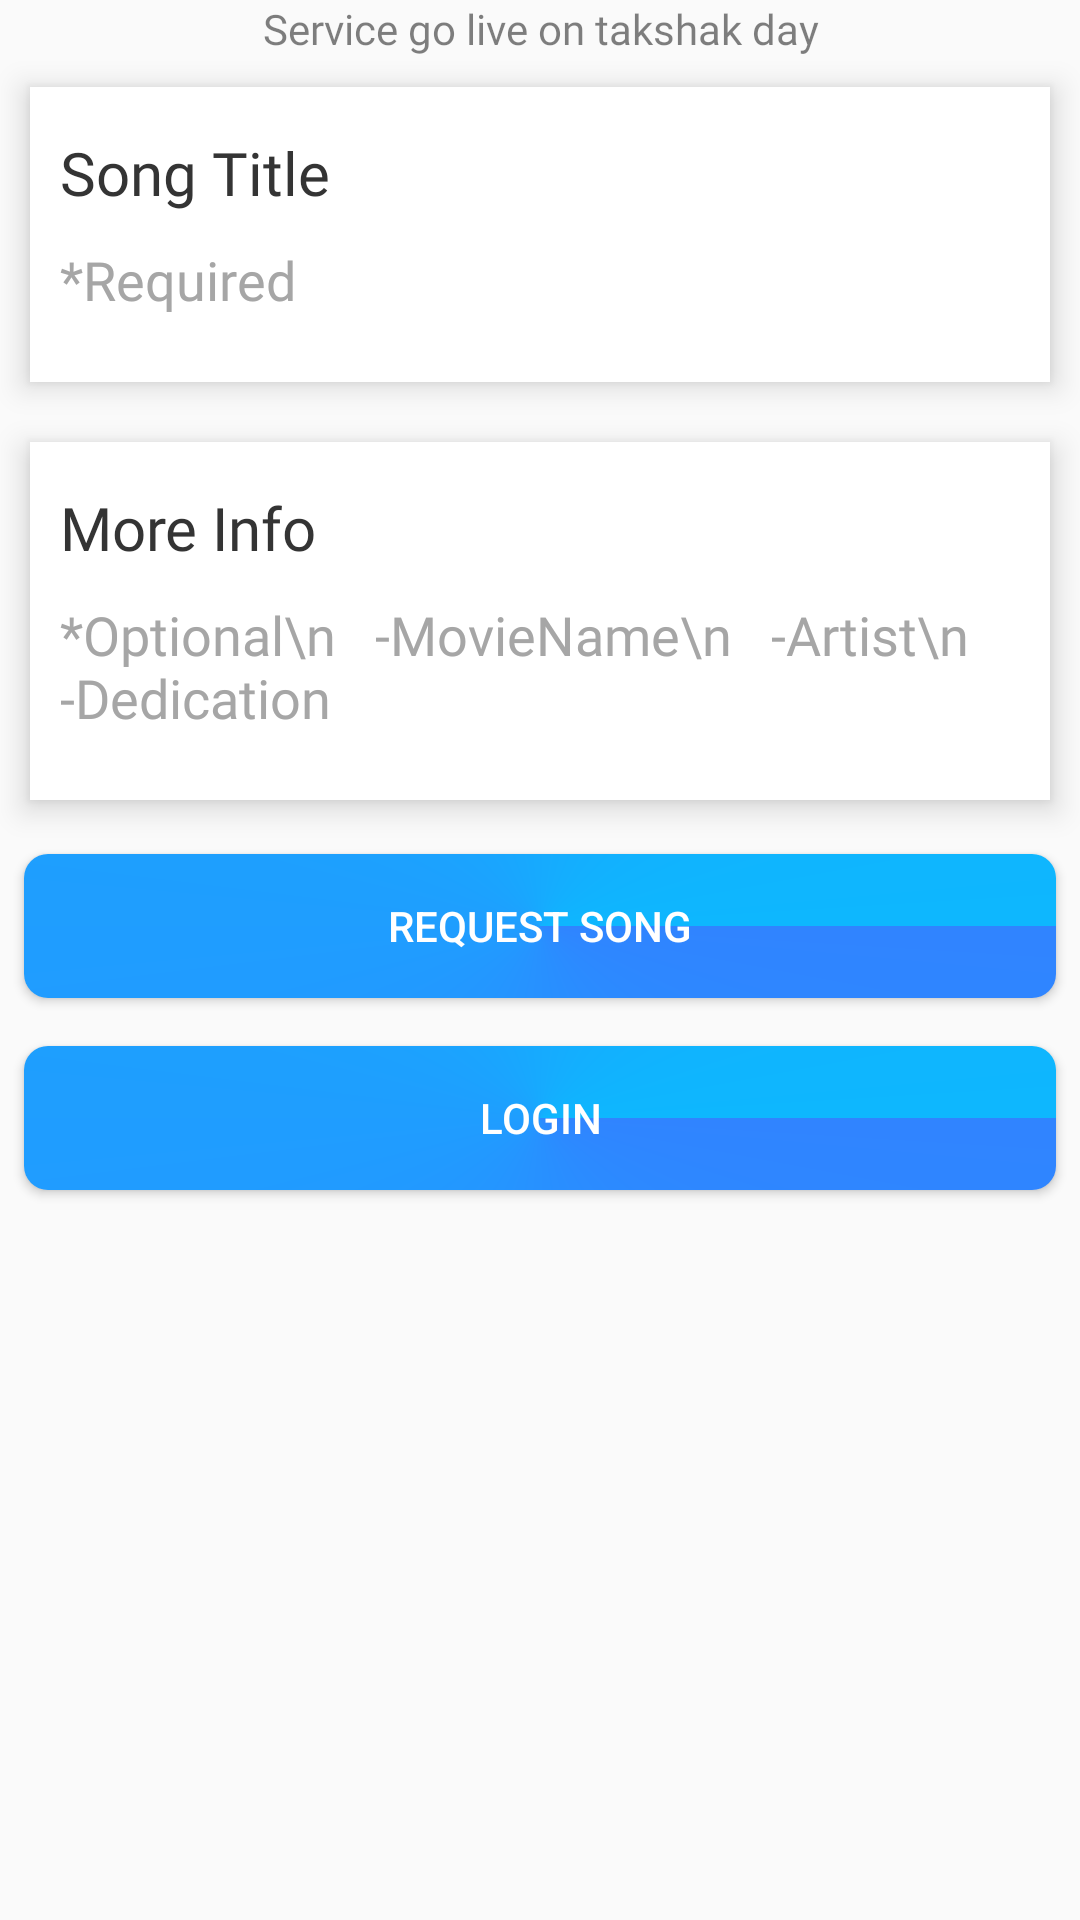

Layout XML and referenced resources for this Android screen:
<!-- AndroidManifest.xml: application theme AppTheme -->
<!-- res/layout/frag_1.xml -->
<?xml version="1.0" encoding="utf-8"?>
<android.support.v4.widget.NestedScrollView xmlns:android="http://schemas.android.com/apk/res/android"
    xmlns:app="http://schemas.android.com/apk/res-auto"
    xmlns:tools="http://schemas.android.com/tools"
    android:layout_width="match_parent"
    android:layout_height="match_parent"
    app:layout_behavior="@string/appbar_scrolling_view_behavior"
    >
    <LinearLayout
        android:orientation="vertical"
        android:layout_width="match_parent"
        android:layout_height="match_parent"
        android:paddingBottom="100dp"
        >
        <LinearLayout
            android:orientation="vertical"
            android:layout_width="match_parent"
            android:layout_height="wrap_content">

            <TextView
                android:id="@+id/servicegolive"
                android:layout_width="match_parent"
                android:layout_height="wrap_content"
                android:textColor="#000"
                android:alpha=".5"
                android:fontFamily="@font/assis"
                android:text="Service go live on takshak day"
                android:textAlignment="center" />
            <TextView
                android:layout_width="match_parent"
                android:layout_height="wrap_content"
                android:visibility="gone"
                android:id="@+id/timeremaining"/>
        </LinearLayout>
        <RelativeLayout
            android:layout_width="match_parent"
            android:layout_height="fill_parent">
            <LinearLayout
                android:id="@+id/songtitlelayout"
                android:layout_margin="10dp"
                android:background="@color/white"
                android:layout_width="match_parent"
                android:layout_height="wrap_content"
                android:elevation="6dp"
                android:orientation="vertical">

                <TextView
                    android:layout_marginTop="15dp"
                    android:paddingHorizontal="10dp"
                    android:layout_width="match_parent"
                    android:layout_height="wrap_content"
                    android:fontFamily="@font/vesper_libre"
                    android:text="Song Title"
                    android:textColor="@color/mytextcolor"
                    android:textSize="20sp" />

                <EditText
                    android:id="@+id/songtitle"
                    android:layout_width="match_parent"
                    android:layout_height="wrap_content"
                    android:layout_marginBottom="15dp"
                    android:fontFamily="@font/vesper_libre"
                    android:hint="*Required"
                    android:paddingHorizontal="10dp"
                    android:textColor="@color/mytextcolor"
                    android:textColorHint="@color/hintcolor" />
            </LinearLayout>
            <LinearLayout
                android:elevation="6dp"
                android:id="@+id/songmorelayout"
                android:layout_below="@+id/songtitlelayout"
                android:orientation="vertical"
                android:layout_margin="10dp"
                android:background="@color/white"
                android:layout_width="match_parent"
                android:layout_height="wrap_content">


                <LinearLayout
                    android:layout_width="match_parent"
                    android:layout_height="wrap_content"
                    android:layout_alignParentEnd="true"
                    android:layout_alignParentTop="true"
                    android:orientation="vertical">

                    <TextView
                        android:layout_width="match_parent"
                        android:layout_height="wrap_content"
                        android:layout_marginTop="15dp"
                        android:fontFamily="@font/vesper_libre"
                        android:paddingHorizontal="10dp"
                        android:text="More Info"
                        android:textColor="@color/mytextcolor"
                        android:textSize="20sp" />

                    <EditText
                        android:id="@+id/moreinfo"
                        android:layout_width="match_parent"
                        android:layout_height="wrap_content"
                        android:layout_marginBottom="15dp"
                        android:fontFamily="@font/vesper_libre"
                        android:hint="*Optional\n   -MovieName\n   -Artist\n    -Dedication"
                        android:paddingHorizontal="10dp"
                        android:gravity="top"
                        android:textColor="@color/mytextcolor"
                        android:textColorHint="@color/hintcolor" />
                </LinearLayout>
            </LinearLayout>
            <Button
                android:layout_width="match_parent"
                android:layout_height="wrap_content"
                android:id="@+id/sendsongbutton"
                android:layout_margin="8dp"
                android:elevation="8dp"
                android:layout_below="@id/songmorelayout"
                android:background="@drawable/gradient_button"
                android:text="Request Song"/>
            <Button
                android:layout_width="match_parent"
                android:layout_height="wrap_content"
                android:id="@+id/login"
                android:layout_margin="8dp"
                android:elevation="8dp"
                android:layout_below="@id/sendsongbutton"
                android:background="@drawable/gradient_button"
                android:text="Login"/>

        </RelativeLayout>
    </LinearLayout>


</android.support.v4.widget.NestedScrollView>
<!-- resources referenced by this layout -->
<resources>
  <color name="hintcolor">#a6a6a6</color>
  <color name="mytextcolor">#343434</color>
  <color name="white">#fff</color>
  <!-- drawable gradient_button (drawable) -->
  <?xml version="1.0" encoding="utf-8"?>
  <shape xmlns:android="http://schemas.android.com/apk/res/android"
      android:shape="rectangle" >
      <corners android:radius="8dp" />
      <gradient
          android:endColor="#0eb7fe"
          android:startColor="#3084ff"
          android:type="sweep"
          android:angle="0"/>
  </shape>
  <style name="AppTheme" parent="Base.Theme.AppCompat.Light.DarkActionBar">
          
          <item name="colorPrimary">@color/colorPrimary</item>
          <item name="colorPrimaryDark">@color/colorPrimary</item>
          <item name="colorAccent">@android:color/white</item>
          <item name="android:textColorHint">@android:color/white</item>
          <item name="android:textColorPrimary">@android:color/white</item>
          <item name="android:colorForeground">@android:color/black</item>
          <item name="actionMenuTextColor">@color/blue</item>
          <item name="android:textColorSecondary">@color/white</item>
      </style>
  <color name="colorPrimary">#4c9bea</color>
  <color name="blue">#1ea2b3</color>
</resources>
